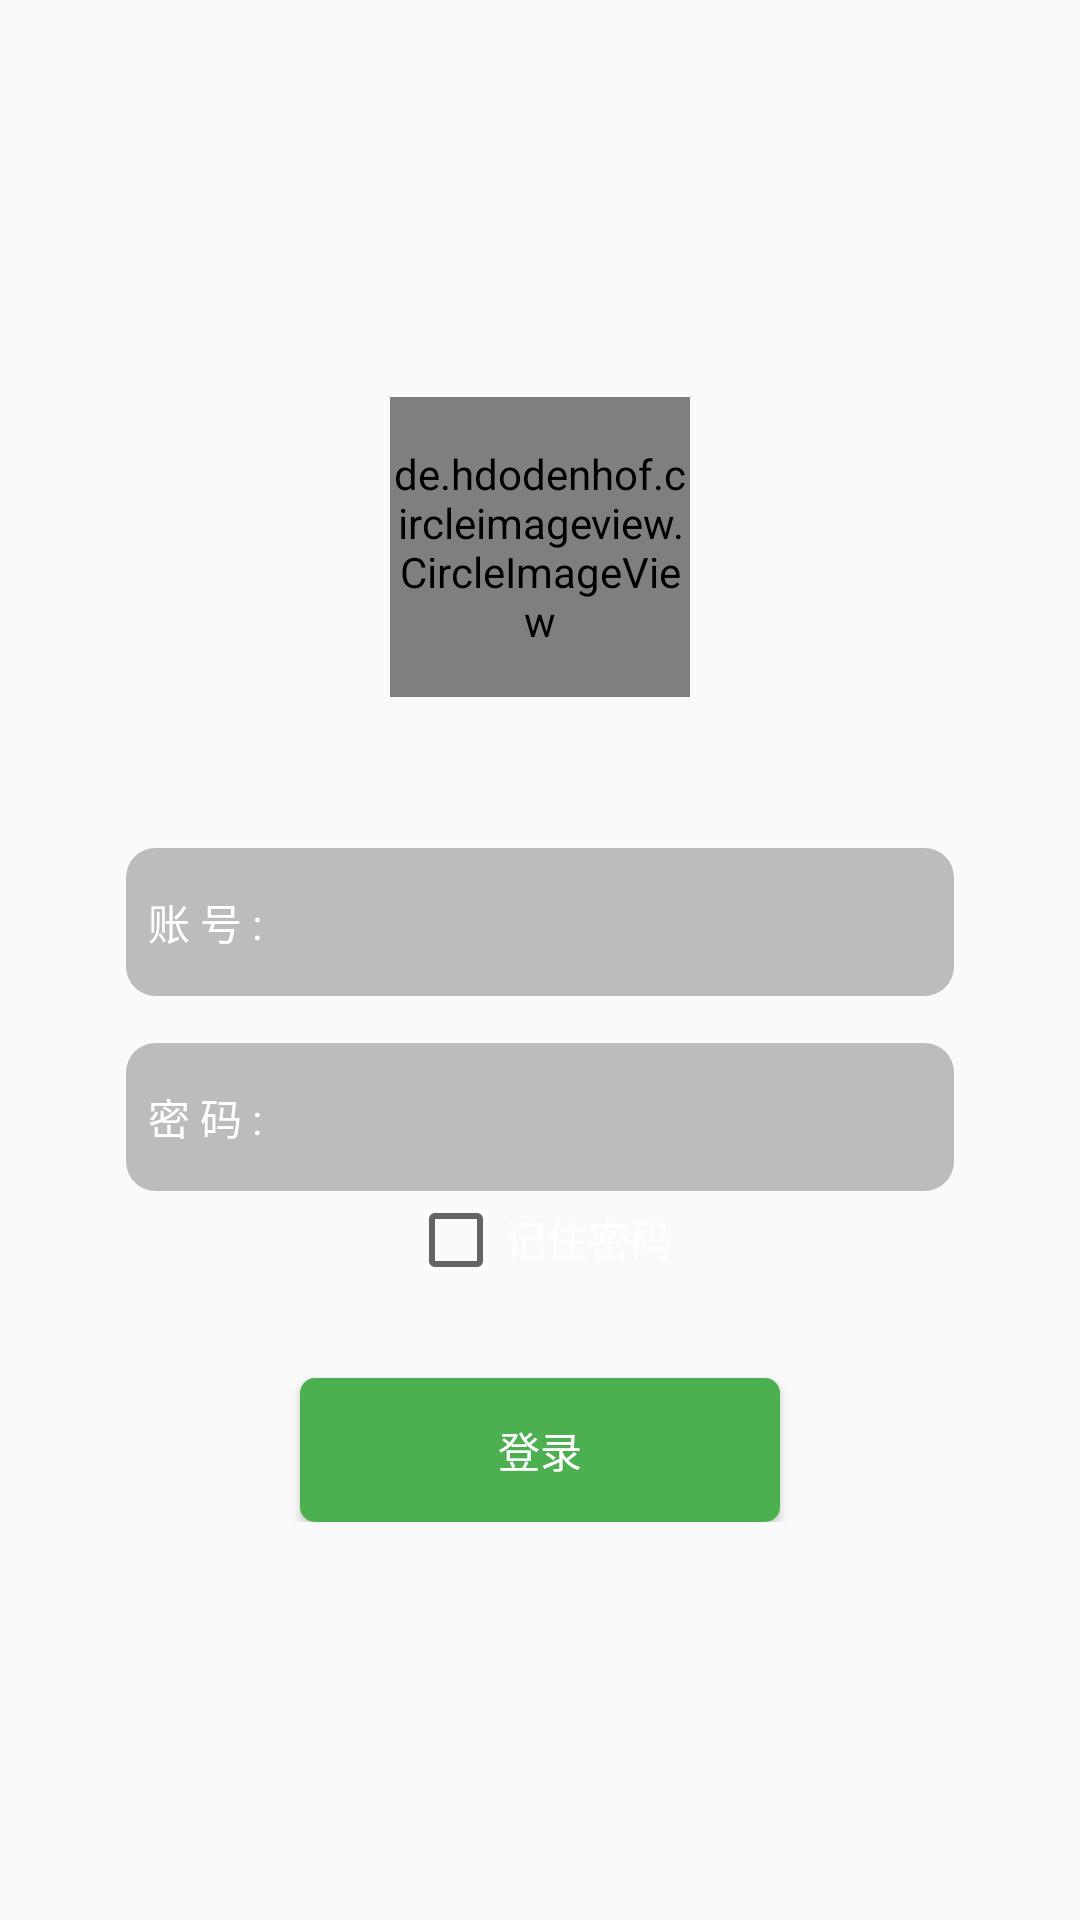

This screen was rendered from an Android layout file. Write that file and the resources it references.
<!-- AndroidManifest.xml: application theme AppTheme -->
<!-- res/layout/activity_login.xml -->
<?xml version="1.0" encoding="utf-8"?>
<LinearLayout xmlns:android="http://schemas.android.com/apk/res/android"
    xmlns:app="http://schemas.android.com/apk/res-auto"
    android:id="@+id/ll_layout"
    android:layout_width="match_parent"
    android:layout_height="match_parent">

    <LinearLayout
        android:layout_width="match_parent"
        android:layout_height="wrap_content"
        android:layout_gravity="center"
        android:orientation="vertical"
        android:gravity="center">
        
        <de.hdodenhof.circleimageview.CircleImageView
            android:id="@+id/civ_user"
            android:layout_width="100dp"
            android:layout_height="100dp"
            android:src="@drawable/login_background"
            app:civ_border_width="2dp"
            app:civ_border_color="@color/colorWhite"/>
        
        <LinearLayout
            android:layout_width="wrap_content"
            android:layout_height="50dp"
            android:layout_marginTop="50dp"
            android:background="@drawable/linearlayout_border"
            android:gravity="center">
            <TextView
                android:layout_width="wrap_content"
                android:layout_height="wrap_content"
                android:text="  账 号 :"
                android:textColor="@color/colorWhite"/>
            <EditText
                android:id="@+id/et_account"
                android:layout_width="220dp"
                android:layout_height="wrap_content"
                android:layout_marginLeft="10dp"
                android:background="@null"
                android:textSize="15sp"/>
        </LinearLayout>
        
        <LinearLayout
            android:layout_width="wrap_content"
            android:layout_height="50dp"
            android:layout_marginTop="15dp"
            android:gravity="center"
            android:background="@drawable/linearlayout_border">
            <TextView
                android:layout_width="wrap_content"
                android:layout_height="wrap_content"
                android:text="  密 码 :"
                android:textColor="@color/colorWhite"/>
            <EditText
                android:id="@+id/et_password"
                android:layout_width="220dp"
                android:layout_height="wrap_content"
                android:layout_marginLeft="10dp"
                android:inputType="textPassword"
                android:background="@null"
                android:textSize="15sp"/>
        </LinearLayout>
        
        <LinearLayout
            android:layout_width="wrap_content"
            android:layout_height="wrap_content">
            <CheckBox
                android:id="@+id/cb_remember"
                android:layout_width="wrap_content"
                android:layout_height="wrap_content" />
            <TextView
                android:layout_width="wrap_content"
                android:layout_height="wrap_content"
                android:text="记住密码"
                android:textColor="@color/colorWhite"/>
        </LinearLayout>
        
        <Button
            android:id="@+id/btn_login"
            android:layout_width="160dp"
            android:layout_height="wrap_content"
            android:layout_marginTop="30dp"
            android:background="@drawable/button_border"
            android:text="登录"
            android:textColor="@color/colorWhite"/>
    </LinearLayout>

</LinearLayout>
<!-- resources referenced by this layout -->
<resources>
  <color name="colorWhite">#FFFFFF</color>
  <!-- drawable button_border (drawable) -->
  <?xml version="1.0" encoding="utf-8"?>
  <shape
      xmlns:android="http://schemas.android.com/apk/res/android"
      android:shape="rectangle">
      
      <solid android:color="@color/colorGreen" />
      
      
      <corners android:radius="5dip" />
  
      
      <padding
          android:left="10dp"
          android:top="10dp"
          android:right="10dp"
          android:bottom="10dp"
          />
  </shape>
  <!-- drawable linearlayout_border (drawable) -->
  <?xml version="1.0" encoding="utf-8"?>
  <shape xmlns:android="http://schemas.android.com/apk/res/android">
      
      <solid android:color="#40000000" />
      
      <stroke
          android:width="0.03dp"
          android:color="@color/colorWhite"/>
  
      <padding
          android:bottom="1dp"
          android:left="1dp"
          android:right="1dp"
          android:top="1dp" />
      
      <corners android:radius="10dp" />
  
  </shape>
  <!-- drawable login_background: png bitmap (drawable, 116088 bytes) -->
  <style name="AppTheme" parent="Theme.AppCompat.Light.NoActionBar">
          
          <item name="colorPrimary">@color/colorPrimary</item>
          <item name="colorPrimaryDark">@color/colorTransparent</item>
          <item name="colorAccent">@color/colorWhite</item>
      </style>
  <color name="colorGreen">#4CB050</color>
  <color name="colorPrimary">#3F51B5</color>
  <color name="colorTransparent">#a0000000</color>
</resources>
